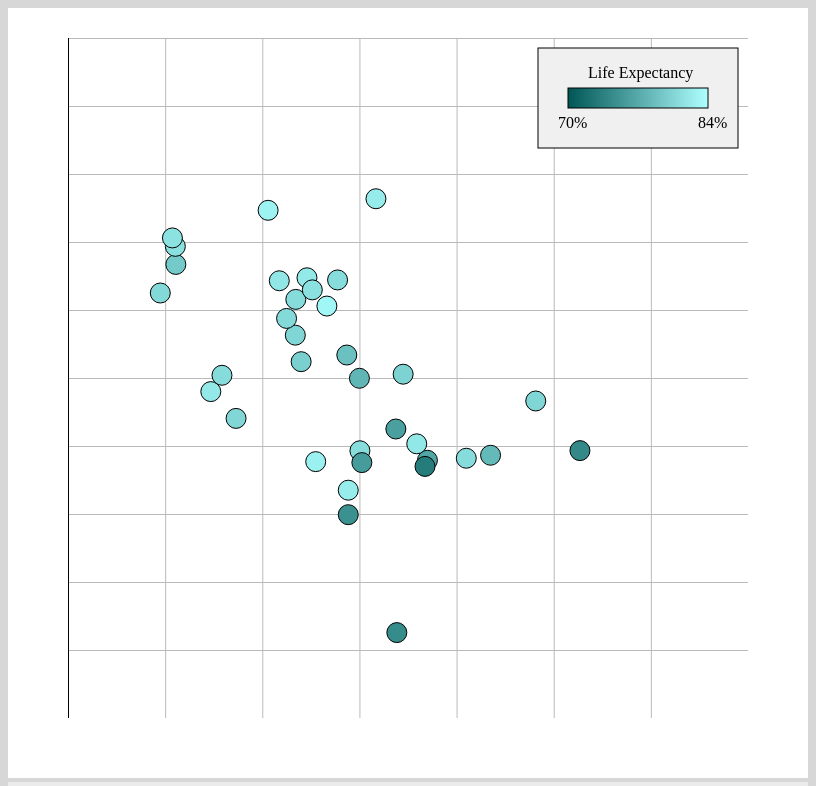
D3 v4 page, settled after 480 driven frames (8 s of simulated time); the page loaded 1 data file(s).


// ── project1Script.js
const width = 680;
const height = 680;

const svg = d3.select("div.svg__graph").append("svg")
  .attr("width", width)
  .attr("height", height)
  .style("padding", '30px 60px 60px 60px')
  .style("background-color", "white");

let dataSet;
let yearRange;
let year;

const parseData = (d) => {
  return {
    country: d.Country.replace(/\s/, ''),
    year: parseFloat(d.Year),
    workHours: parseFloat(d.WorkHours),
    lifeExp: parseFloat(d.LifeExpectancy),
    employment: parseFloat(d.EmploymentRate),
  };
}

const getKeyName = (key) => {
  let keyName =  key;
  if (keyName === 'country') keyName = 'Country';
  else if (keyName === 'workHours') keyName = 'Work Hours';
  else if (keyName === 'lifeExp') keyName = 'Life Expectancy';
  else if (keyName === 'employment') keyName = 'Employment Rate';

  return keyName;
};

const addSpace = (str) => {
  if (typeof str !== 'string') return str;
  const string = str;

  return string.replace(/([a-z])([A-Z])/, '$1 $2');
}

d3.csv('./modifed_data.csv', parseData, (data) => {
  dataSet = data;
  year = year || 2010; // if init does run first (for some reason) fall back to 2010
  console.log(data);
  let toolTip;

  // min/max is rounded to 10's
  const maxY = Math.ceil(d3.max(data, d => d.employment) / 10) * 10;
  const minY = (Math.floor(d3.min(data, d => d.employment) / 10)) * 10;
  const scaleY = d3.scaleLinear()
    .domain([minY, maxY])
    .range([height, 0]);

  // min/max is rounded to 100's
  const maxX = Math.ceil(d3.max(data, d => d.workHours) / 100) * 100;
  const minX = (Math.floor(d3.min(data, d => d.workHours) / 100)- 1) * 100;
  const scaleX = d3.scaleLinear()
    .domain([minX, maxX])
    .range([0, width]);

  // min color rgb(0, 85, 85)    max color rgb(175, 255, 255)
  const maxBright = Math.ceil(d3.max(data, d => d.lifeExp));
  const minBright = Math.floor(d3.min(data, d => d.lifeExp));
  console.log(minBright, maxBright)
  const scaleColor = d3.scaleLinear()
    .domain([minBright, maxBright])
    .range([0, 175]);

  // y axis label
  svg.append('text')
    .attr('transform', 'translate(-40, 0)')
    .attr('x',10)
    .attr('y', height/4)
    .attr('style', 'writing-mode: vertical-rl; text-orientation: upright')
    .text('Employment Rate %');

  // x axis label
  svg.append('text')
    .attr('transform', `translate(${(width / 3) + 40}, 40)`)
    .attr('x',10)
    .attr('y', height)
    .text('Annual Work Hours');

  // horizontal grid lines
  const horizontalGrid = svg.append('g');
  const yAxis = d3.axisLeft(scaleY)
    .ticks(8)
    .tickSize(-width);

  horizontalGrid.attr('transform', 'translate(0, 0)')
    .call(yAxis)
    .selectAll('.tick:not(:first-of-type) line')
    .attr('stroke', '#BABABA');

  horizontalGrid.selectAll('.tick:first-of-type text')
    .attr('transform', 'translate(0, -5)');

  // vertical gird lines
  const verticalGrid = svg.append('g');
  const xAxis = d3.axisBottom(scaleX)
    .ticks(8)
    .tickSize(-height);

  verticalGrid.attr('transform', `translate(0, ${height})`)
    .call(xAxis)
    .selectAll('.tick:not(:first-of-type) line')
    .attr('stroke', '#BABABA');

  verticalGrid.selectAll('.tick:first-of-type text')
    .attr('transform', 'translate(0, 5)');

  // Legend
  const legend = svg.append('g');
  const gradient = legend.append('defs').append('linearGradient');
  gradient.attr('y1', "0%")
    .attr('id', 'gradient')
    .attr('x1', "0%")
    .attr('y2', "0%")
    .attr('x2', "100%");
  gradient.append('stop')
    .attr('offset', '0%')
    .attr('style', 'stop-color:rgb(0,85,85);stop-opacity:1');
  gradient.append('stop')
    .attr('offset', '100%')
    .attr('style', 'stop-color:rgb(175,255,255);stop-opacity:1');

  legend.append('rect')
    .attr('y', 10)
    .attr('x', width - 210)
    .attr('height', 100)
    .attr('width', 200)
    .attr('stroke', 'black')
    .attr('fill', '#F0F0F0');

  legend.append('rect')
    .attr('y', 50)
    .attr('x', width - 180)
    .attr('height', 20)
    .attr('width', 140)
    .attr('stroke', 'black')
    .attr('fill', 'url(#gradient)');

  legend.append('text')
    .attr('y', 90)
    .attr('x', width - 190)
    .text(() => `${minBright}%`);

  legend.append('text')
    .attr('y', 90)
    .attr('x', width - 50)
    .text(() => `${maxBright}%`);

  legend.append('text')
    .attr('y', 40)
    .attr('x', width - 160)
    .text(() => `Life Expectancy`);

  // data points
  // Edge case behavior:
  // if employment or work hours is NaN transition opacity to 0
  // if life expectancy is NaN fill is black
  const dataPoints= svg.append('g');
  dataPoints.attr('id', 'data__points');
  console.log(data.filter(point => point.year === year));
  dataPoints.selectAll('circle')
    .data(data.filter(point => point.year === year))
    .enter()
    .append('circle')
    .attr('id', (d) => `dataPoint__${d.country}`)
    .attr('cy', (d) => {
      return scaleY(d.employment);
    })
    .attr('cx', (d) => {
      return scaleX(d.workHours || minX);
    })
    .attr('r', 10)
    .attr('stroke', 'black')
    .attr('fill', (d) => {
      const scale = Math.round(scaleColor(d.lifeExp));
      return `rgb(${scale || 0}, ${(85 + scale) || 0}, ${(85 + scale) || 0})`;
    })
    .attr('style', d => `opacity: ${d.employment && d.workHours ? 1 : 0}`)
    .on('mouseover', (d) => {
      // on mouse over event
      toolTip = svg.append('g');

      dataPoints.select(`#dataPoint__${d.country}`)
        .transition()
        .duration(250)
        .attr('r', 15);

      // prevent NaN values
      if (d.employment && d.workHours) {
        // prevent tooltip from going off screen
        let value = scaleX(d.workHours || minX);
        if (value + 20 > 500) {
          value -= 220;
        } else {
          value += 20;
        }
        toolTip.append('rect')
          .attr('y', () => {
            return scaleY(d.employment) - 20;
          })
          .attr('x', () => {
            return value;
          })
          .attr('height', 100)
          .attr('width', 200)
          .attr('stroke', 'black')
          .attr('fill', '#F0F0F0')
          .attr('style', 'opacity: 0')
          .transition()
          .duration(250)
          .attr('style', 'opacity: 1');

        // filter out year and append text for each value
        const keys = Object.keys(d).filter(key => key !== 'year');

        toolTip.selectAll('text')
          .data(keys)
          .enter()
          .append('text')
          .attr('y', (key, i) => {
            return scaleY(d.employment) + 5 + (i * 20);
          })
          .attr('x', () => {
            return value + 10;
          })
          .text((key , i) => {
            let suffix = '';
            if (i === 1) suffix = ' Hours';
            else if (i === 2) suffix = ' Years';
            else if (i === 3) suffix = '%';

            return `${getKeyName(key)}: ${addSpace(d[key]) || 'No Data'}${suffix}`;
          })
          .attr('style', 'opacity: 0')
          .transition()
          .duration(250)
          .attr('style', 'opacity: 1');
      }
    })
    .on('mouseout', (d) => {
      // on mouse out event
      dataPoints.select(`#dataPoint__${d.country}`)
        .transition()
        .duration(250)
        .attr('r', 10);

      
      toolTip.selectAll('rect')
        .transition()
        .duration(250)
        .attr('style', 'opacity: 0');

      toolTip.selectAll('text')
        .transition()
        .duration(250)
        .attr('style', 'opacity: 0');

      toolTip.transition()
        .delay(250)
        .remove();
    });

  // year slider event
  const YearEvent = d3.select('#year__range');

  YearEvent.on('input', (e) => {
    year = parseFloat(yearRange.value);
    yearText.innerHTML = `Year ${yearRange.value}`;

    dataPoints.selectAll('circle')
      .data(dataSet.filter(point => point.year === year))
      .merge(dataPoints)
      .attr('id', (d) => `dataPoint__${d.country}`)
      .transition()
      .duration(500)
      .attr('cy', (d) => {
        return scaleY(d.employment || minY)
      })
      .attr('cx', (d) => {
        return scaleX(d.workHours || minX)
      })
      .attr('r', 10)
      .attr('stroke', 'black')
      .attr('fill', (d) => {
        const scale = Math.round(scaleColor(d.lifeExp));
        return `rgb(${scale || 0}, ${(85 + scale) || 0}, ${(85 + scale) || 0})`;
      })
      .attr('style', d => `opacity: ${d.employment && d.workHours ? 1 : 0}`)
  });
});

const init = () => {
  yearRange = document.querySelector('#year__range');
  yearText = document.querySelector('#year__value');
  yearText.innerHTML = `Year ${yearRange.value}` || 'Year 2010';
  year = parseFloat(yearRange.value) || 2010;
}

window.onload = init;


### data: modifed_data.csv
Country, Year, WorkHours, LifeExpectancy, EmploymentRate
Australia, 2000, 1779, 79.3, 69.1
Australia, 2001, 1737, 79.7, 69
Australia, 2002, 1732, 80, 69.36
Australia, 2003, 1736, 80.3, 70.01
Australia, 2004, 1734, 80.6, 70.3
Australia, 2005, 1729, 80.9, 71.54
Australia, 2006, 1721, 81.1, 72.12
Australia, 2007, 1712, 81.4, 72.8
Australia, 2008, 1717, 81.5, 73.2
Australia, 2009, 1690, 81.6, 72.05
Australia, 2010, 1692, 81.8, 72.37
Australia, 2011, 1698, 82, 72.66
Australia, 2012, 1689, 82.1, 72.35
Australia, 2013, 1685, 82.2, 71.98
Australia, 2014, 1681, 82.4, 71.58
Australia, 2015, 1682, 82.5, 72.15
Austria, 2000, 1807, 78.2, 68.5
Austria, 2001, 1795, 78.7, 68.38
Austria, 2002, 1792, 78.8, 68.75
Austria, 2003, 1784, 78.7, 68.95
Austria, 2004, 1787, 79.3, 66.53
Austria, 2005, 1764, 79.4, 67.4
Austria, 2006, 1746, 80, 68.58
Austria, 2007, 1736, 80.3, 69.88
Austria, 2008, 1729, 80.5, 70.83
Austria, 2009, 1673, 80.4, 70.33
Austria, 2010, 1669, 80.7, 70.78
Austria, 2011, 1676, 81.1, 71.1
Austria, 2012, 1653, 81, 71.43
Austria, 2013, 1638, 81.2, 71.4
Austria, 2014, 1628, 81.6, 71.08
Austria, 2015, 1608, 81.3, 71.1
Belgium, 2000, 1595, 77.8, 60.53
Belgium, 2001, 1588, 78.1, 59.95
Belgium, 2002, 1583, 78.2, 59.9
Belgium, 2003, 1578, 78.2, 59.6
Belgium, 2004, 1573, 79, 60.35
Belgium, 2005, 1565, 79.1, 61.08
Belgium, 2006, 1572, 79.5, 61
Belgium, 2007, 1577, 79.9, 62.03
Belgium, 2008, 1570, 79.8, 62.4
Belgium, 2009, 1548, 80.1, 61.6
Belgium, 2010, 1546, 80.3, 62.03
Belgium, 2011, 1560, 80.7, 61.93
Belgium, 2012, 1560, 80.5, 61.83
Belgium, 2013, 1558, 80.7, 61.8
Belgium, 2014, 1556, 81.4, 61.9
Belgium, 2015, 1551, 81.1, 61.8
Canada, 2000, 1779, 79, 70.9
Canada, 2001, 1771, 79.2, 70.79
Canada, 2002, 1754, 79.4, 71.42
Canada, 2003, 1746, 79.6, 72.18
Canada, 2004, 1759, 79.8, 72.45
Canada, 2005, 1747, 80, 72.44
Canada, 2006, 1745, 80.3, 72.76
Canada, 2007, 1741, 80.4, 73.5
Canada, 2008, 1735, 80.6, 73.53
Canada, 2009, 1701, 80.8, 71.38
Canada, 2010, 1703, 81.1, 71.48
Canada, 2011, 1700, 81.3, 71.84
... 500 more rows